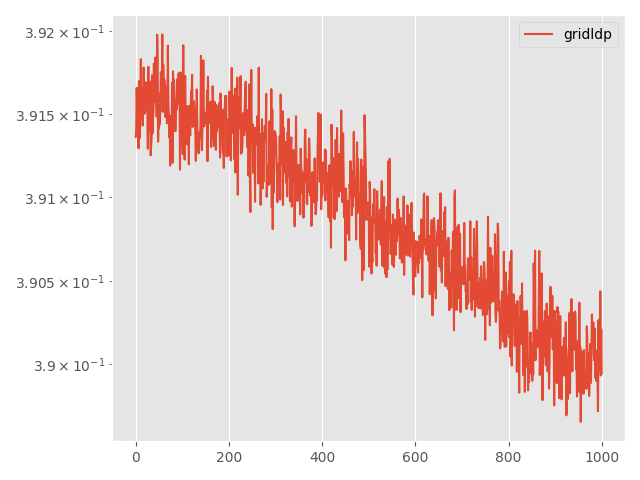

Source data for this figure (header and first rows):
Step, topology, method, lr, clip, momentum, sigma, sigma-cor, epsilon, loss
0, grid, ldp, 0.005, 0.0001, 0.0, 0.003774, 0, 25, 0.3914
5, grid, ldp, 0.005, 0.0001, 0.0, 0.003774, 0, 25, 0.3914
10, grid, ldp, 0.005, 0.0001, 0.0, 0.003774, 0, 25, 0.3917
15, grid, ldp, 0.005, 0.0001, 0.0, 0.003774, 0, 25, 0.3915
20, grid, ldp, 0.005, 0.0001, 0.0, 0.003774, 0, 25, 0.3914
25, grid, ldp, 0.005, 0.0001, 0.0, 0.003774, 0, 25, 0.3914
30, grid, ldp, 0.005, 0.0001, 0.0, 0.003774, 0, 25, 0.3913
35, grid, ldp, 0.005, 0.0001, 0.0, 0.003774, 0, 25, 0.3917
40, grid, ldp, 0.005, 0.0001, 0.0, 0.003774, 0, 25, 0.3914
45, grid, ldp, 0.005, 0.0001, 0.0, 0.003774, 0, 25, 0.3914
50, grid, ldp, 0.005, 0.0001, 0.0, 0.003774, 0, 25, 0.3916
55, grid, ldp, 0.005, 0.0001, 0.0, 0.003774, 0, 25, 0.3918
60, grid, ldp, 0.005, 0.0001, 0.0, 0.003774, 0, 25, 0.3915
65, grid, ldp, 0.005, 0.0001, 0.0, 0.003774, 0, 25, 0.3916
70, grid, ldp, 0.005, 0.0001, 0.0, 0.003774, 0, 25, 0.3917
75, grid, ldp, 0.005, 0.0001, 0.0, 0.003774, 0, 25, 0.3914
80, grid, ldp, 0.005, 0.0001, 0.0, 0.003774, 0, 25, 0.3916
85, grid, ldp, 0.005, 0.0001, 0.0, 0.003774, 0, 25, 0.3918
90, grid, ldp, 0.005, 0.0001, 0.0, 0.003774, 0, 25, 0.3916
95, grid, ldp, 0.005, 0.0001, 0.0, 0.003774, 0, 25, 0.3915
100, grid, ldp, 0.005, 0.0001, 0.0, 0.003774, 0, 25, 0.3915
105, grid, ldp, 0.005, 0.0001, 0.0, 0.003774, 0, 25, 0.3917
110, grid, ldp, 0.005, 0.0001, 0.0, 0.003774, 0, 25, 0.3917
115, grid, ldp, 0.005, 0.0001, 0.0, 0.003774, 0, 25, 0.3916
120, grid, ldp, 0.005, 0.0001, 0.0, 0.003774, 0, 25, 0.3915
125, grid, ldp, 0.005, 0.0001, 0.0, 0.003774, 0, 25, 0.3915
130, grid, ldp, 0.005, 0.0001, 0.0, 0.003774, 0, 25, 0.3913
135, grid, ldp, 0.005, 0.0001, 0.0, 0.003774, 0, 25, 0.3918
140, grid, ldp, 0.005, 0.0001, 0.0, 0.003774, 0, 25, 0.3915
145, grid, ldp, 0.005, 0.0001, 0.0, 0.003774, 0, 25, 0.3914
150, grid, ldp, 0.005, 0.0001, 0.0, 0.003774, 0, 25, 0.3917
155, grid, ldp, 0.005, 0.0001, 0.0, 0.003774, 0, 25, 0.3915
160, grid, ldp, 0.005, 0.0001, 0.0, 0.003774, 0, 25, 0.3913
165, grid, ldp, 0.005, 0.0001, 0.0, 0.003774, 0, 25, 0.3913
170, grid, ldp, 0.005, 0.0001, 0.0, 0.003774, 0, 25, 0.3914
175, grid, ldp, 0.005, 0.0001, 0.0, 0.003774, 0, 25, 0.3917
180, grid, ldp, 0.005, 0.0001, 0.0, 0.003774, 0, 25, 0.3914
185, grid, ldp, 0.005, 0.0001, 0.0, 0.003774, 0, 25, 0.3915
190, grid, ldp, 0.005, 0.0001, 0.0, 0.003774, 0, 25, 0.3915
195, grid, ldp, 0.005, 0.0001, 0.0, 0.003774, 0, 25, 0.3918
200, grid, ldp, 0.005, 0.0001, 0.0, 0.003774, 0, 25, 0.3916
205, grid, ldp, 0.005, 0.0001, 0.0, 0.003774, 0, 25, 0.3916
210, grid, ldp, 0.005, 0.0001, 0.0, 0.003774, 0, 25, 0.3918
215, grid, ldp, 0.005, 0.0001, 0.0, 0.003774, 0, 25, 0.3917
220, grid, ldp, 0.005, 0.0001, 0.0, 0.003774, 0, 25, 0.3916
225, grid, ldp, 0.005, 0.0001, 0.0, 0.003774, 0, 25, 0.3915
230, grid, ldp, 0.005, 0.0001, 0.0, 0.003774, 0, 25, 0.392
235, grid, ldp, 0.005, 0.0001, 0.0, 0.003774, 0, 25, 0.3918
240, grid, ldp, 0.005, 0.0001, 0.0, 0.003774, 0, 25, 0.3913
245, grid, ldp, 0.005, 0.0001, 0.0, 0.003774, 0, 25, 0.3915
250, grid, ldp, 0.005, 0.0001, 0.0, 0.003774, 0, 25, 0.3914
255, grid, ldp, 0.005, 0.0001, 0.0, 0.003774, 0, 25, 0.3916
260, grid, ldp, 0.005, 0.0001, 0.0, 0.003774, 0, 25, 0.3914
265, grid, ldp, 0.005, 0.0001, 0.0, 0.003774, 0, 25, 0.3916
270, grid, ldp, 0.005, 0.0001, 0.0, 0.003774, 0, 25, 0.3918
275, grid, ldp, 0.005, 0.0001, 0.0, 0.003774, 0, 25, 0.3916
280, grid, ldp, 0.005, 0.0001, 0.0, 0.003774, 0, 25, 0.3916
285, grid, ldp, 0.005, 0.0001, 0.0, 0.003774, 0, 25, 0.392
290, grid, ldp, 0.005, 0.0001, 0.0, 0.003774, 0, 25, 0.3915
295, grid, ldp, 0.005, 0.0001, 0.0, 0.003774, 0, 25, 0.3918
... 941 more rows
